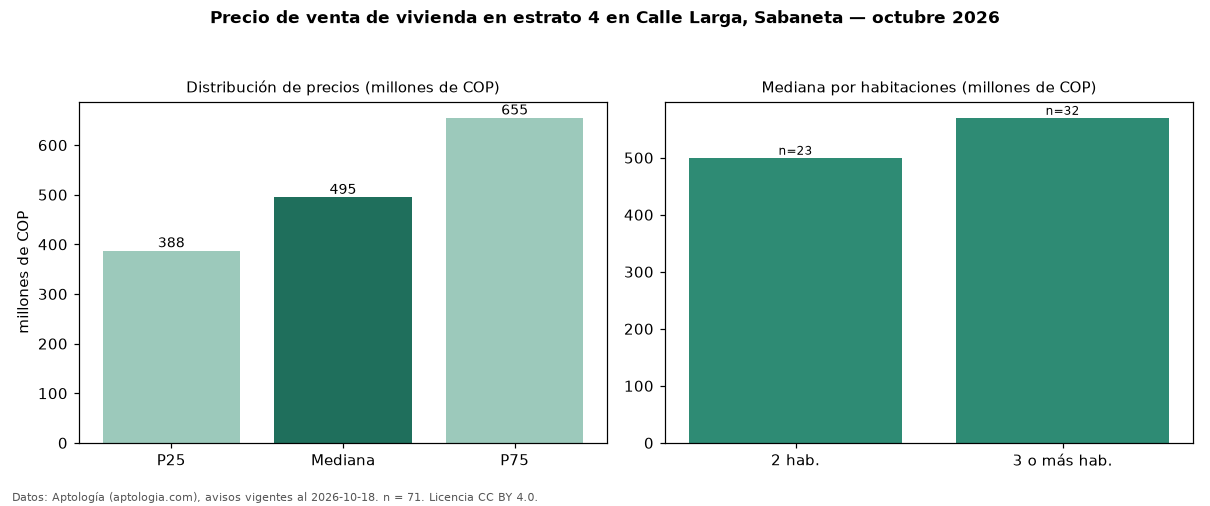

The file beside this chart, header and first rows:
seccion, metrica, valor, moneda, n
precio, p25, 387500000, COP, 71
precio, mediana, 495000000, COP, 71
precio, p75, 655000000, COP, 71
precio, minimo, 260000000, COP, 71
precio, maximo, 985000000, COP, 71
m2, mediana_precio_m2, 7541678, COP, 71
m2, area_mediana_m2, 65.0, m2, 71
admin, mediana_admin_mes, 301000, COP, 54
banos, mediana_banos, 2.0, , 
parqueadero, pct_con_parqueadero, 74.2, %, 62
estrato, estrato_mas_frecuente, 4, , 71
habitaciones, 2, 500000000, COP, 23
habitaciones, 3+, 570000000, COP, 32
fuente, fecha_datos, 2026-10-18, , 
fuente, atribucion, https://www.aptologia.com/venta/sabaneta…, , 
fuente, licencia, CC BY 4.0, , 
